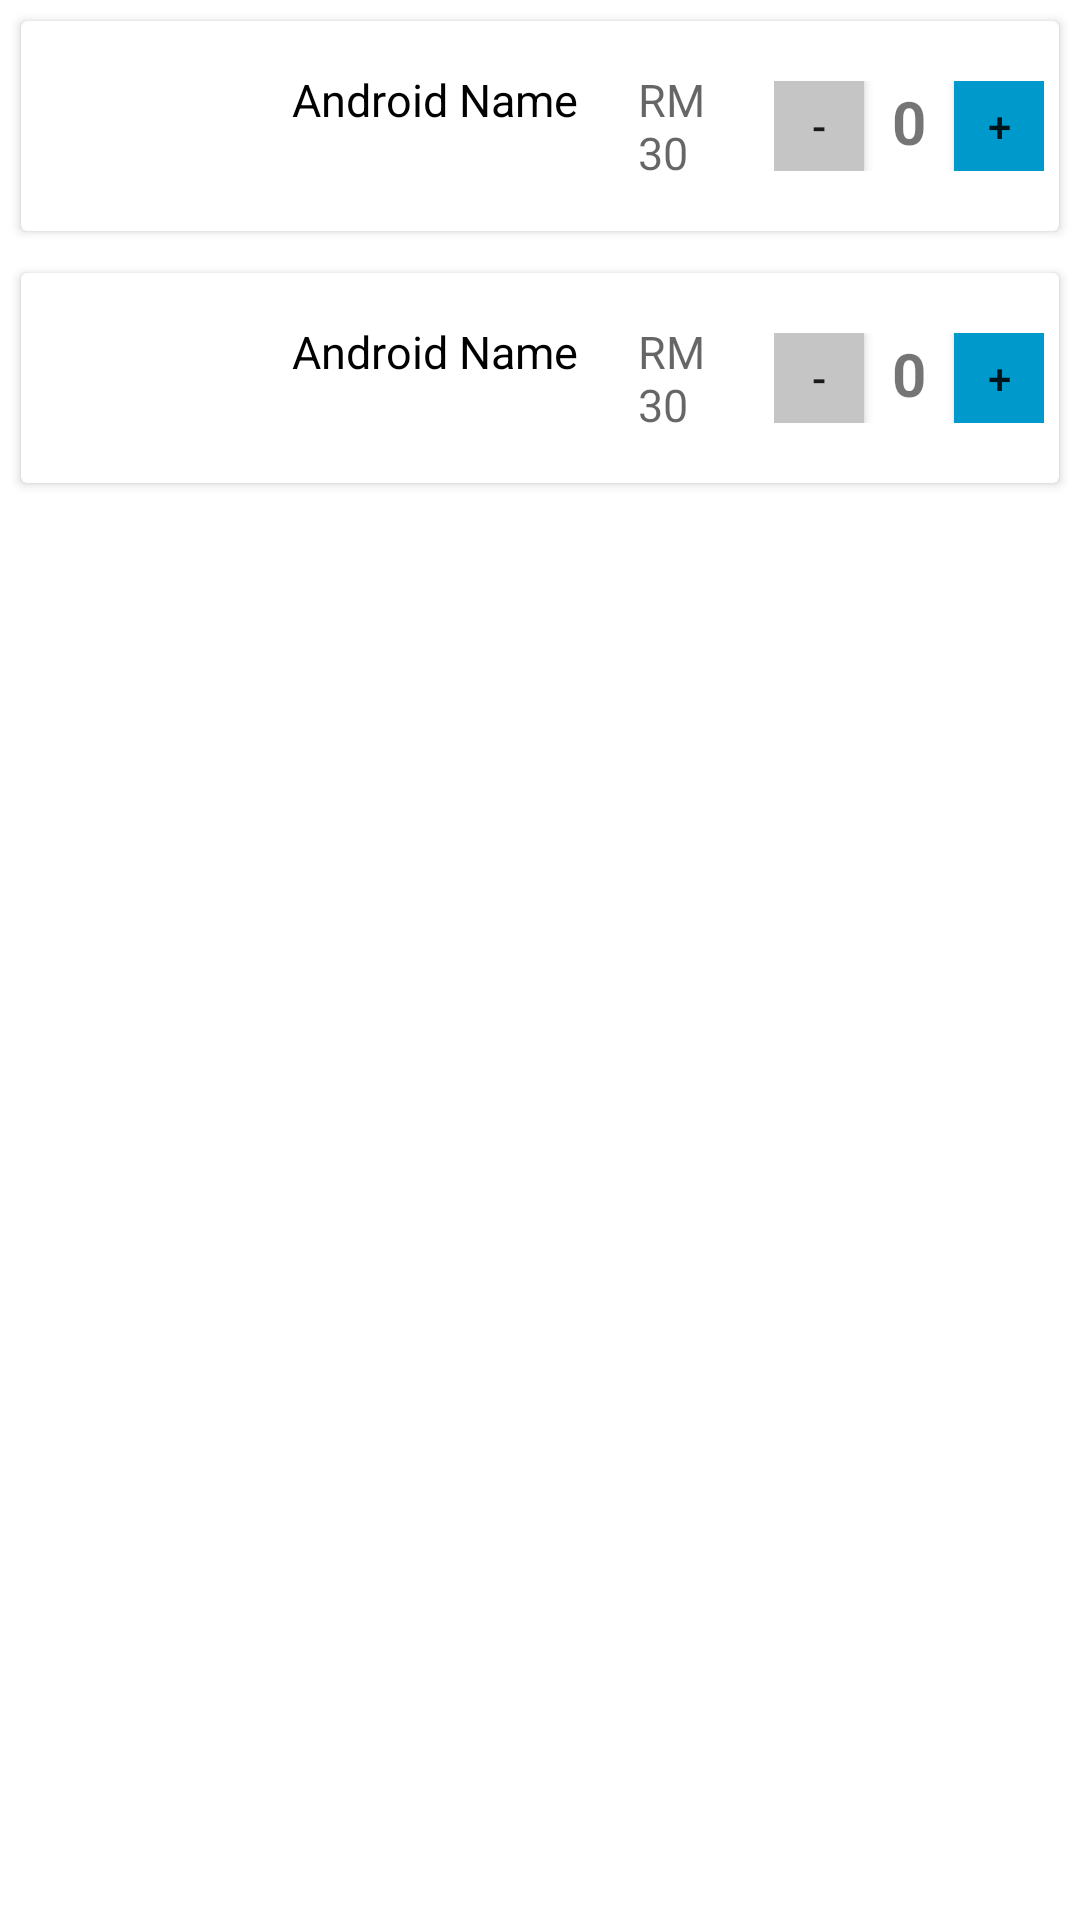

Write the Android layout XML for this screen, with the resource values it uses.
<!-- AndroidManifest.xml: application theme AppTheme -->
<!-- res/layout/fragment_add_to_cart.xml -->
<?xml version="1.0" encoding="utf-8"?>
<LinearLayout xmlns:android="http://schemas.android.com/apk/res/android"
    xmlns:app="http://schemas.android.com/apk/res-auto"
    android:layout_width="match_parent"
    android:layout_height="match_parent"
    android:orientation="vertical"
    android:layout_margin="5dp"
    android:tag="cards main container">

    <androidx.cardview.widget.CardView
        android:id="@+id/card_view"
        android:layout_width="match_parent"
        android:layout_height="wrap_content"
        android:layout_margin="7dp"
        >

        <LinearLayout
            android:layout_width="match_parent"
            android:layout_height="wrap_content"
            android:orientation="horizontal"
            >

            <ImageView
                android:id="@+id/imageView"
                android:tag="image_tag"
                android:layout_width="0dp"
                android:layout_height="60dp"
                android:layout_margin="5dp"
                android:layout_weight="1"
                android:src="@drawable/tomato"/>

            <LinearLayout
                android:layout_width="0dp"
                android:layout_height="wrap_content"
                android:layout_gravity="center"
                android:layout_margin="5dp"
                android:layout_weight="2"
                android:orientation="horizontal">

                <TextView
                    android:id="@+id/textViewName"
                    android:layout_width="wrap_content"
                    android:layout_height="wrap_content"
                    android:text="Android Name"
                    android:textColor="@color/black"
                    android:textAppearance="?android:attr/textAppearanceLarge"
                    android:textSize="15dp" />

                <TextView
                    android:id="@+id/textViewVersion"
                    android:layout_width="wrap_content"
                    android:layout_height="wrap_content"
                    android:layout_marginLeft="20dp"
                    android:text="RM 30"
                    android:textAppearance="?android:attr/textAppearanceMedium"
                    android:textSize="15dp" />
            </LinearLayout>
            <LinearLayout
                android:layout_width="wrap_content"
                android:layout_height="wrap_content"
                android:layout_gravity="center"
                android:gravity="center"
                android:padding="5dp"
                android:orientation="horizontal">

                <Button
                    android:id="@+id/decrease"
                    android:layout_width="30dp"
                    android:layout_height="30dp"
                    android:background="#C5C5C5"
                    android:padding="0dp"
                    android:text="-"
                    android:textAlignment="center" />

                <TextView
                    android:id="@+id/integer_number"
                    android:layout_width="30dp"
                    android:layout_height="30dp"
                    android:textAlignment="center"
                    android:text="0"
                    android:textStyle="bold"
                    android:textSize="20sp" />

                <Button
                    android:id="@+id/increase"
                    android:layout_width="30dp"
                    android:layout_height="30dp"
                    android:background="@android:color/holo_blue_dark"
                    android:padding="0dp"
                    android:text="+" />
            </LinearLayout>
        </LinearLayout>
    </androidx.cardview.widget.CardView>

    <androidx.cardview.widget.CardView
        android:id="@+id/card_view2"
        android:layout_width="match_parent"
        android:layout_height="wrap_content"
        android:layout_margin="7dp">

        <LinearLayout
            android:layout_width="match_parent"
            android:layout_height="wrap_content"
            android:orientation="horizontal">

            <ImageView
                android:id="@+id/imageView2"
                android:tag="image_tag"
                android:layout_width="0dp"
                android:layout_height="60dp"
                android:layout_margin="5dp"
                android:layout_weight="1"
                android:src="@drawable/tomato"/>

            <LinearLayout
                android:layout_width="0dp"
                android:layout_height="wrap_content"
                android:layout_gravity="center"
                android:layout_margin="5dp"
                android:layout_weight="2"
                android:orientation="horizontal">

                <TextView
                    android:id="@+id/textViewName2"
                    android:layout_width="wrap_content"
                    android:layout_height="wrap_content"
                    android:text="Android Name"
                    android:textColor="@color/black"
                    android:textAppearance="?android:attr/textAppearanceLarge"
                    android:textSize="15dp" />

                <TextView
                    android:id="@+id/textViewVersion2"
                    android:layout_width="wrap_content"
                    android:layout_height="wrap_content"
                    android:layout_marginLeft="20dp"
                    android:text="RM 30"
                    android:textAppearance="?android:attr/textAppearanceMedium"
                    android:textSize="15dp" />
            </LinearLayout>
            <LinearLayout
                android:layout_width="wrap_content"
                android:layout_height="wrap_content"
                android:layout_gravity="center"
                android:gravity="center"
                android:padding="5dp"
                android:orientation="horizontal">

                <Button
                    android:id="@+id/decrease2"
                    android:layout_width="30dp"
                    android:layout_height="30dp"
                    android:background="#C5C5C5"
                    android:padding="0dp"
                    android:text="-"
                    android:textAlignment="center" />

                <TextView
                    android:id="@+id/integer_number2"
                    android:layout_width="30dp"
                    android:layout_height="30dp"
                    android:textAlignment="center"
                    android:text="0"
                    android:textStyle="bold"
                    android:textSize="20sp" />

                <Button
                    android:id="@+id/increase2"
                    android:layout_width="30dp"
                    android:layout_height="30dp"
                    android:background="@android:color/holo_blue_dark"
                    android:padding="0dp"
                    android:text="+" />
            </LinearLayout>
        </LinearLayout>

    </androidx.cardview.widget.CardView>

    
    <androidx.constraintlayout.widget.ConstraintLayout
        android:layout_width="match_parent"
        android:layout_height="wrap_content"
        android:layout_gravity="center"
        android:gravity="center">

        <Button
            android:id="@+id/btnPurchase"
            android:layout_width="0dp"
            android:layout_height="0dp"
            android:layout_marginTop="30dp"
            android:padding="0dp"
            android:text="Buy Now"
            app:layout_constraintBottom_toBottomOf="parent"
            app:layout_constraintEnd_toStartOf="parent"
            app:layout_constraintStart_toStartOf="parent"
            app:layout_constraintTop_toTopOf="parent" />
    </androidx.constraintlayout.widget.ConstraintLayout>

</LinearLayout>
<!-- resources referenced by this layout -->
<resources>
  <color name="black">#FF000000</color>
  <style name="AppTheme" parent="Theme.MaterialComponents.Light">
          <item name="colorPrimary">@color/primaryColor</item>
          <item name="colorAccent">@color/primaryDarkColor</item>
          <item name="colorOnPrimary">@color/primaryTextColor</item>
          <item name="colorSecondary">@color/secondaryColor</item>
          <item name="colorOnSecondary">@color/secondaryTextColor</item>
          <item name="android:colorBackground">@color/white</item>
          <item name="colorOnBackground">@color/material_on_background_emphasis_medium</item>
          <item name="colorOnError">@color/design_default_color_error</item>
          <item name="colorOnSurface">@color/design_default_color_surface</item>
          <item name="scrimBackground">@color/mtrl_scrim_color</item>
  
          
          <item name="textAppearanceHeadline1">@style/TextAppearance.MaterialComponents.Headline1</item>
          <item name="textAppearanceHeadline2">@style/TextAppearance.MaterialComponents.Headline2</item>
          <item name="textAppearanceHeadline3">@style/TextAppearance.MaterialComponents.Headline3</item>
          <item name="textAppearanceHeadline4">@style/TextAppearance.MaterialComponents.Headline4</item>
          <item name="textAppearanceHeadline5">@style/TextAppearance.MaterialComponents.Headline5</item>
          <item name="textAppearanceHeadline6">@style/TextAppearance.MaterialComponents.Headline6</item>
  
          
          <item name="textAppearanceSubtitle1">@style/TextAppearance.MaterialComponents.Subtitle1</item>
          <item name="textAppearanceSubtitle2">@style/TextAppearance.MaterialComponents.Subtitle2</item>
  
          
          <item name="textAppearanceBody1">@style/TextAppearance.MaterialComponents.Body1</item>
          <item name="textAppearanceBody2">@style/TextAppearance.MaterialComponents.Body2</item>
          <item name="textAppearanceCaption">@style/TextAppearance.MaterialComponents.Caption</item>
          <item name="textAppearanceButton">@style/TextAppearance.MaterialComponents.Button</item>
          <item name="textAppearanceOverline">@style/TextAppearance.MaterialComponents.Overline</item>
      </style>
  <color name="primaryColor">#558c2f</color>
  <color name="primaryDarkColor">#255e00</color>
  <color name="primaryTextColor">#f1f8e9</color>
  <color name="secondaryColor">#9ccc65</color>
  <color name="secondaryTextColor">#32681d</color>
  <color name="white">#FFFFFFFF</color>
</resources>
